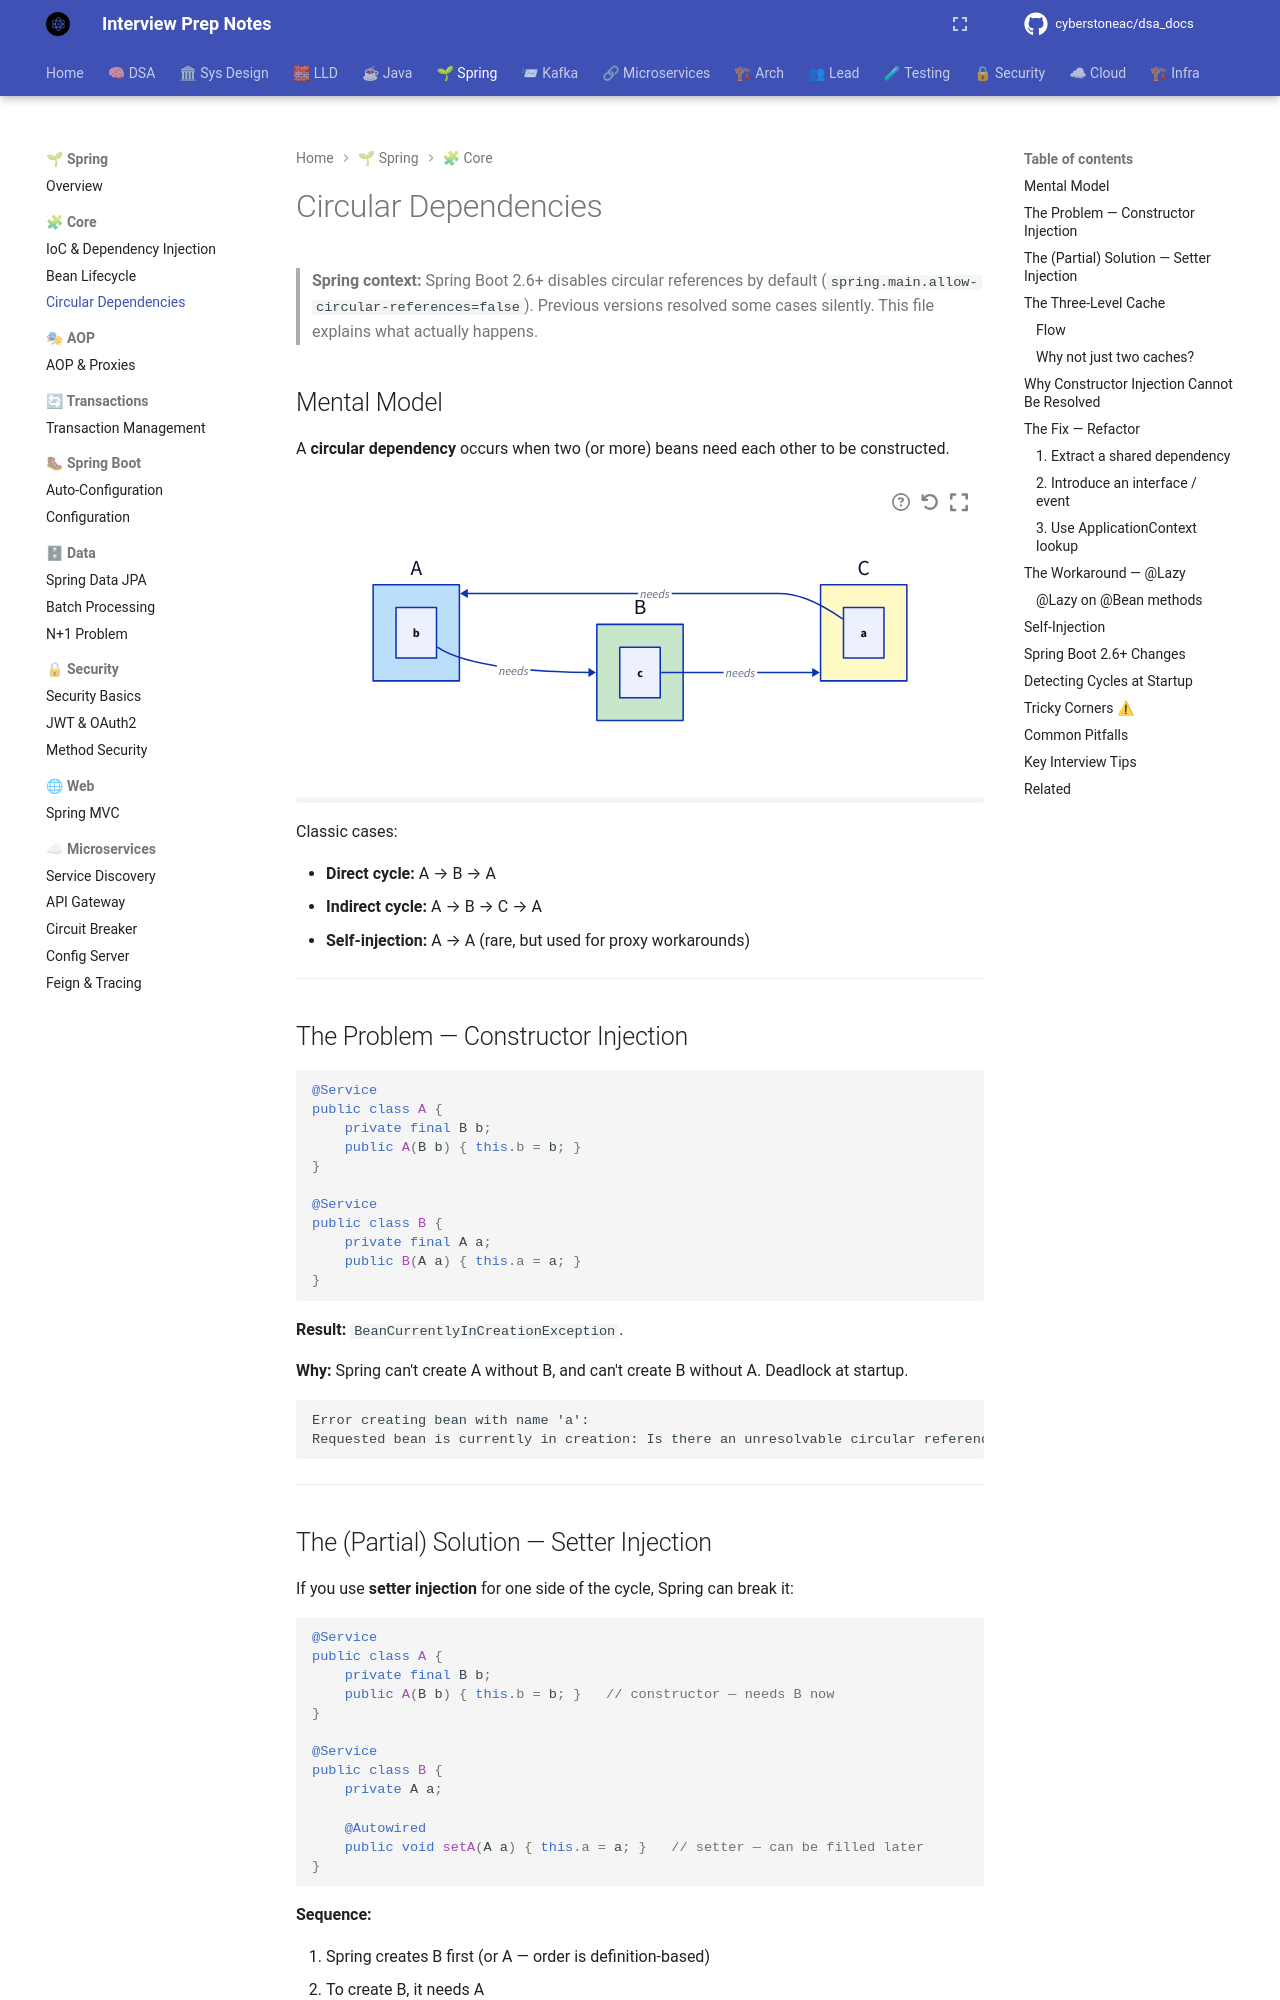

repository: cyberstoneac/dsa_docs · page: spring/core/circular-dependencies/index.html · generator: mkdocs

# Circular Dependencies

> **Spring context:** Spring Boot 2.6+ disables circular references by default
> (`spring.main.allow-circular-references=false`). Previous versions resolved
> some cases silently. This file explains what actually happens.

## Mental Model

A **circular dependency** occurs when two (or more) beans need each other to
be constructed.

```d2
direction: right

a: "A" {
  style.fill: "#bbdefb"
}
b: "B" {
  style.fill: "#c8e6c9"
}
c: "C" {
  style.fill: "#fff9c4"
}

a.b -> b: "needs"
b.c -> c: "needs"
c.a -> a: "needs"
```

Classic cases:

- **Direct cycle:** A → B → A
- **Indirect cycle:** A → B → C → A
- **Self-injection:** A → A (rare, but used for proxy workarounds)

---

## The Problem — Constructor Injection

```java
@Service
public class A {
    private final B b;
    public A(B b) { this.b = b; }
}

@Service
public class B {
    private final A a;
    public B(A a) { this.a = a; }
}
```

**Result:** `BeanCurrentlyInCreationException`.

**Why:** Spring can't create A without B, and can't create B without A.
Deadlock at startup.

```text
Error creating bean with name 'a':
Requested bean is currently in creation: Is there an unresolvable circular reference?
```

---
